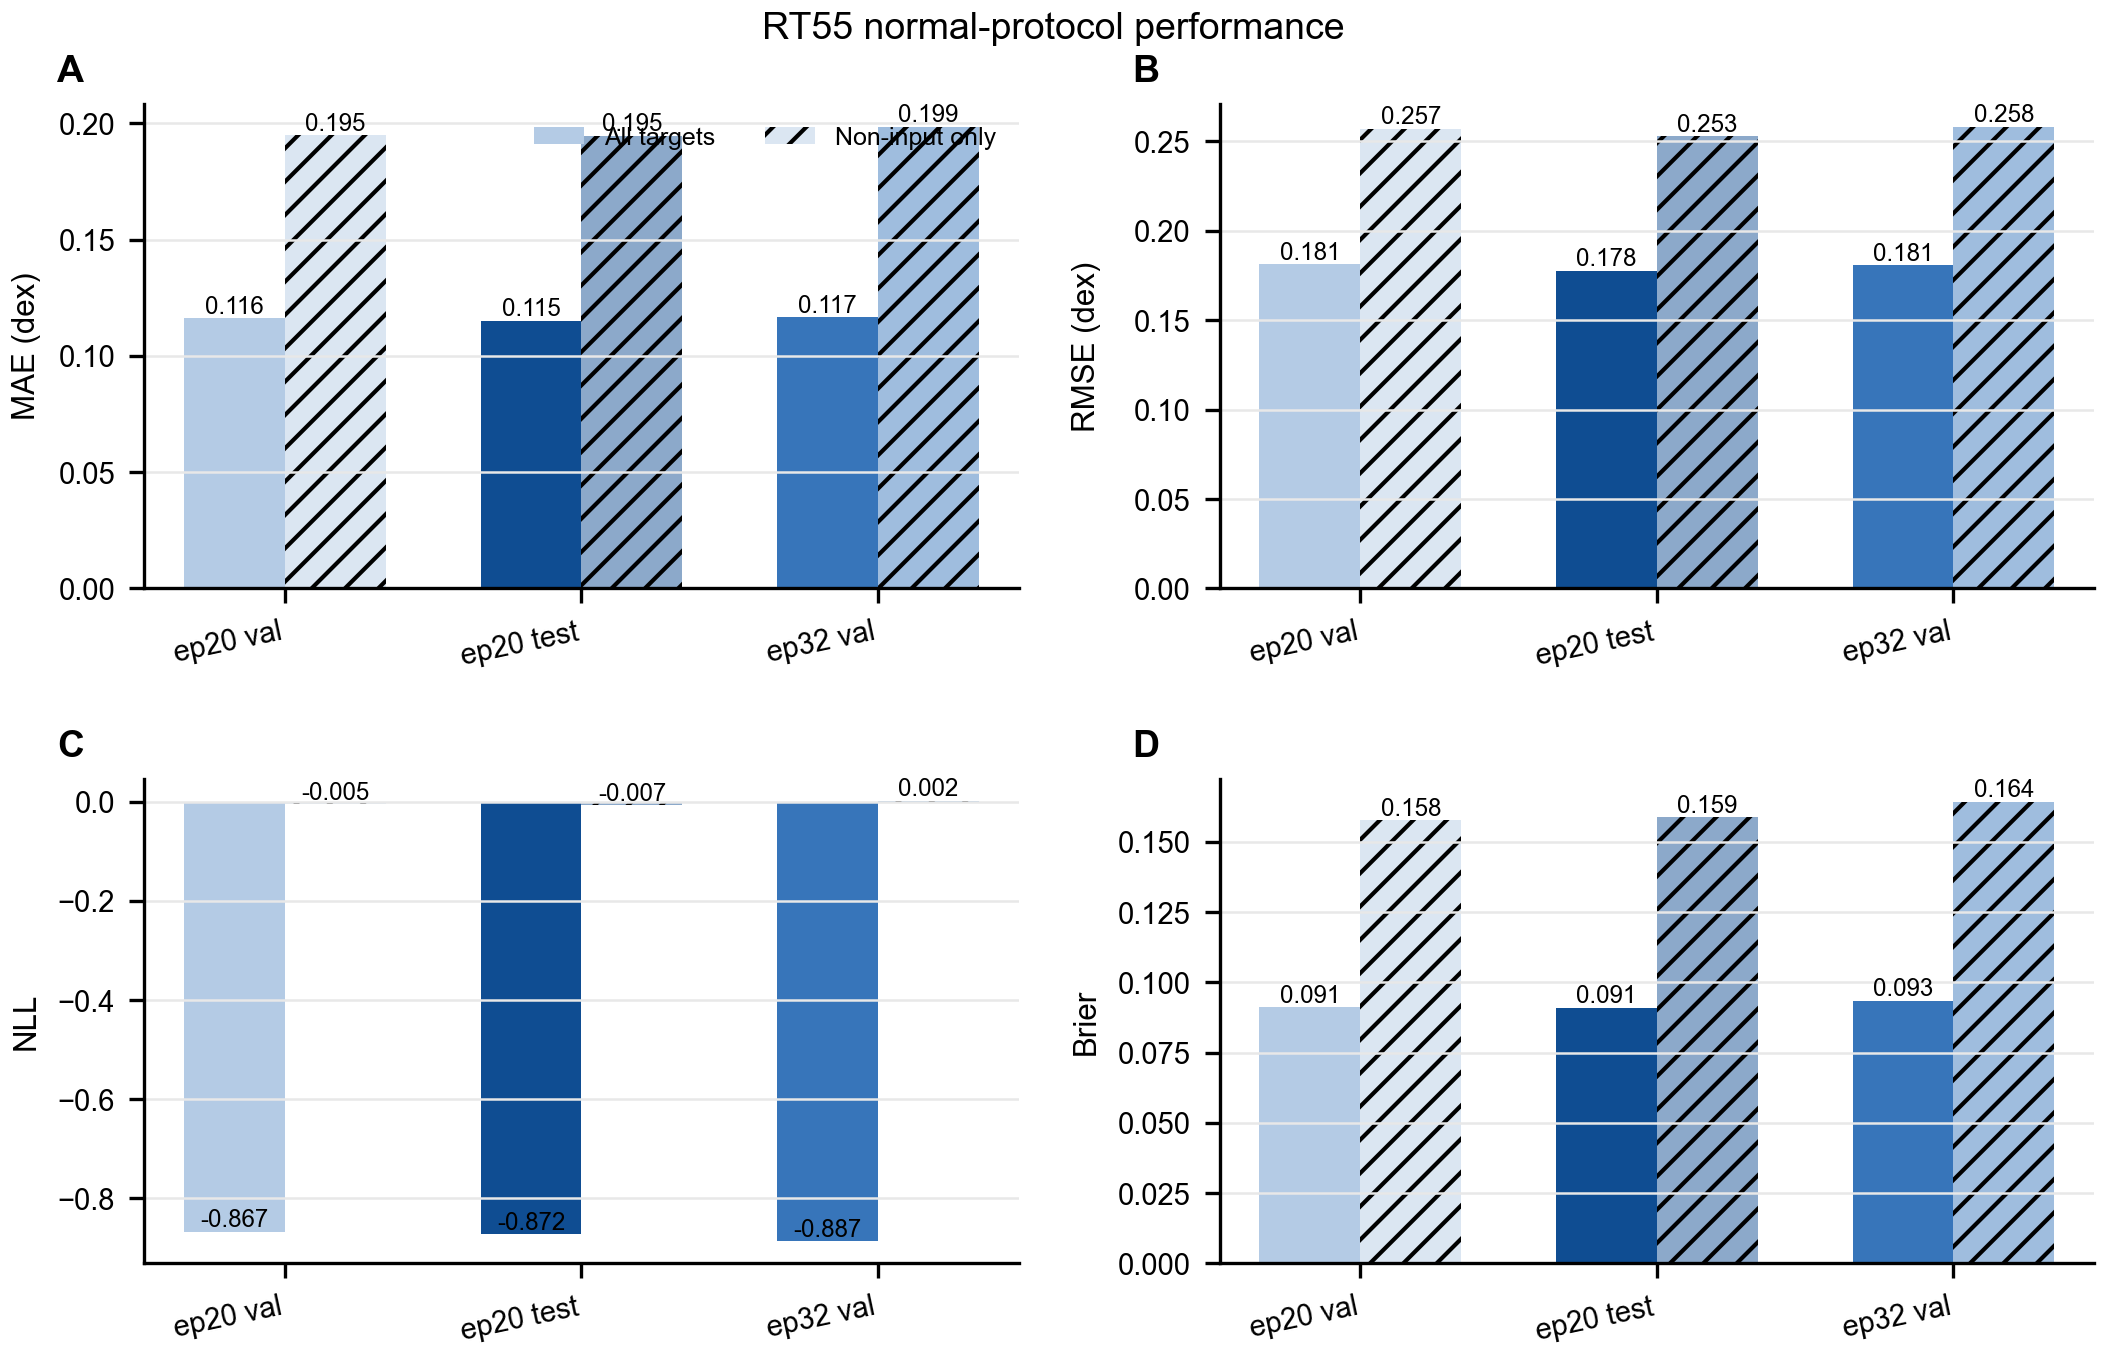

The table this chart was drawn from, first rows:
run, label, protocol, group, targets, events, mae, rmse, r2, correlation, slope, intercept, bias, abs_error_p50, abs_error_p90, abs_error_p95, abs_error_gt_0p3, abs_error_gt_0p5, predictive_sigma_mean, predictive_sigma_median, coverage_1sigma, coverage_2sigma, nll, brier
rt55_ep20_val, RT55 ep20 validation, normal, all, 89770, 1383, 0.1162, 0.1812, 0.7524, 0.8678, 0.7634, -0.2806, 0.00927, 0.05836, 0.298, 0.3905, 0.09853, 0.02235, 0.1426, 0.1563, 0.7017, 0.9537, -0.8667, 0.09112
rt55_ep20_val, RT55 ep20 validation, normal, noninput, 26119, 1290, 0.1949, 0.2568, 0.4174, 0.6621, 0.5115, -0.5995, 0.03164, 0.1559, 0.41, 0.5109, 0.2069, 0.05287, 0.2294, 0.2246, 0.6619, 0.9309, -0.005366, 0.1578
rt55_ep20_test, RT55 ep20 test, normal, all, 170767, 2769, 0.1151, 0.1777, 0.7578, 0.8714, 0.7783, -0.2624, 0.01165, 0.05827, 0.2963, 0.3878, 0.09724, 0.02149, 0.1425, 0.155, 0.7004, 0.9544, -0.872, 0.09093
rt55_ep20_test, RT55 ep20 test, normal, noninput, 48632, 2547, 0.1947, 0.2527, 0.4029, 0.6574, 0.5181, -0.5921, 0.03626, 0.1561, 0.4092, 0.5077, 0.211, 0.05235, 0.2315, 0.2257, 0.659, 0.935, -0.007313, 0.1588
rt55_ep32_val, RT55 ep32 validation, normal, all, 89770, 1383, 0.1166, 0.1806, 0.7541, 0.8721, 0.772, -0.2505, 0.02883, 0.05737, 0.3036, 0.39, 0.1029, 0.02156, 0.1384, 0.1566, 0.6787, 0.9493, -0.8867, 0.09344
rt55_ep32_val, RT55 ep32 validation, normal, noninput, 26119, 1290, 0.1986, 0.2581, 0.4117, 0.6759, 0.5188, -0.5574, 0.06441, 0.1607, 0.4126, 0.5089, 0.219, 0.05383, 0.2275, 0.2215, 0.6442, 0.9325, 0.002333, 0.1643
